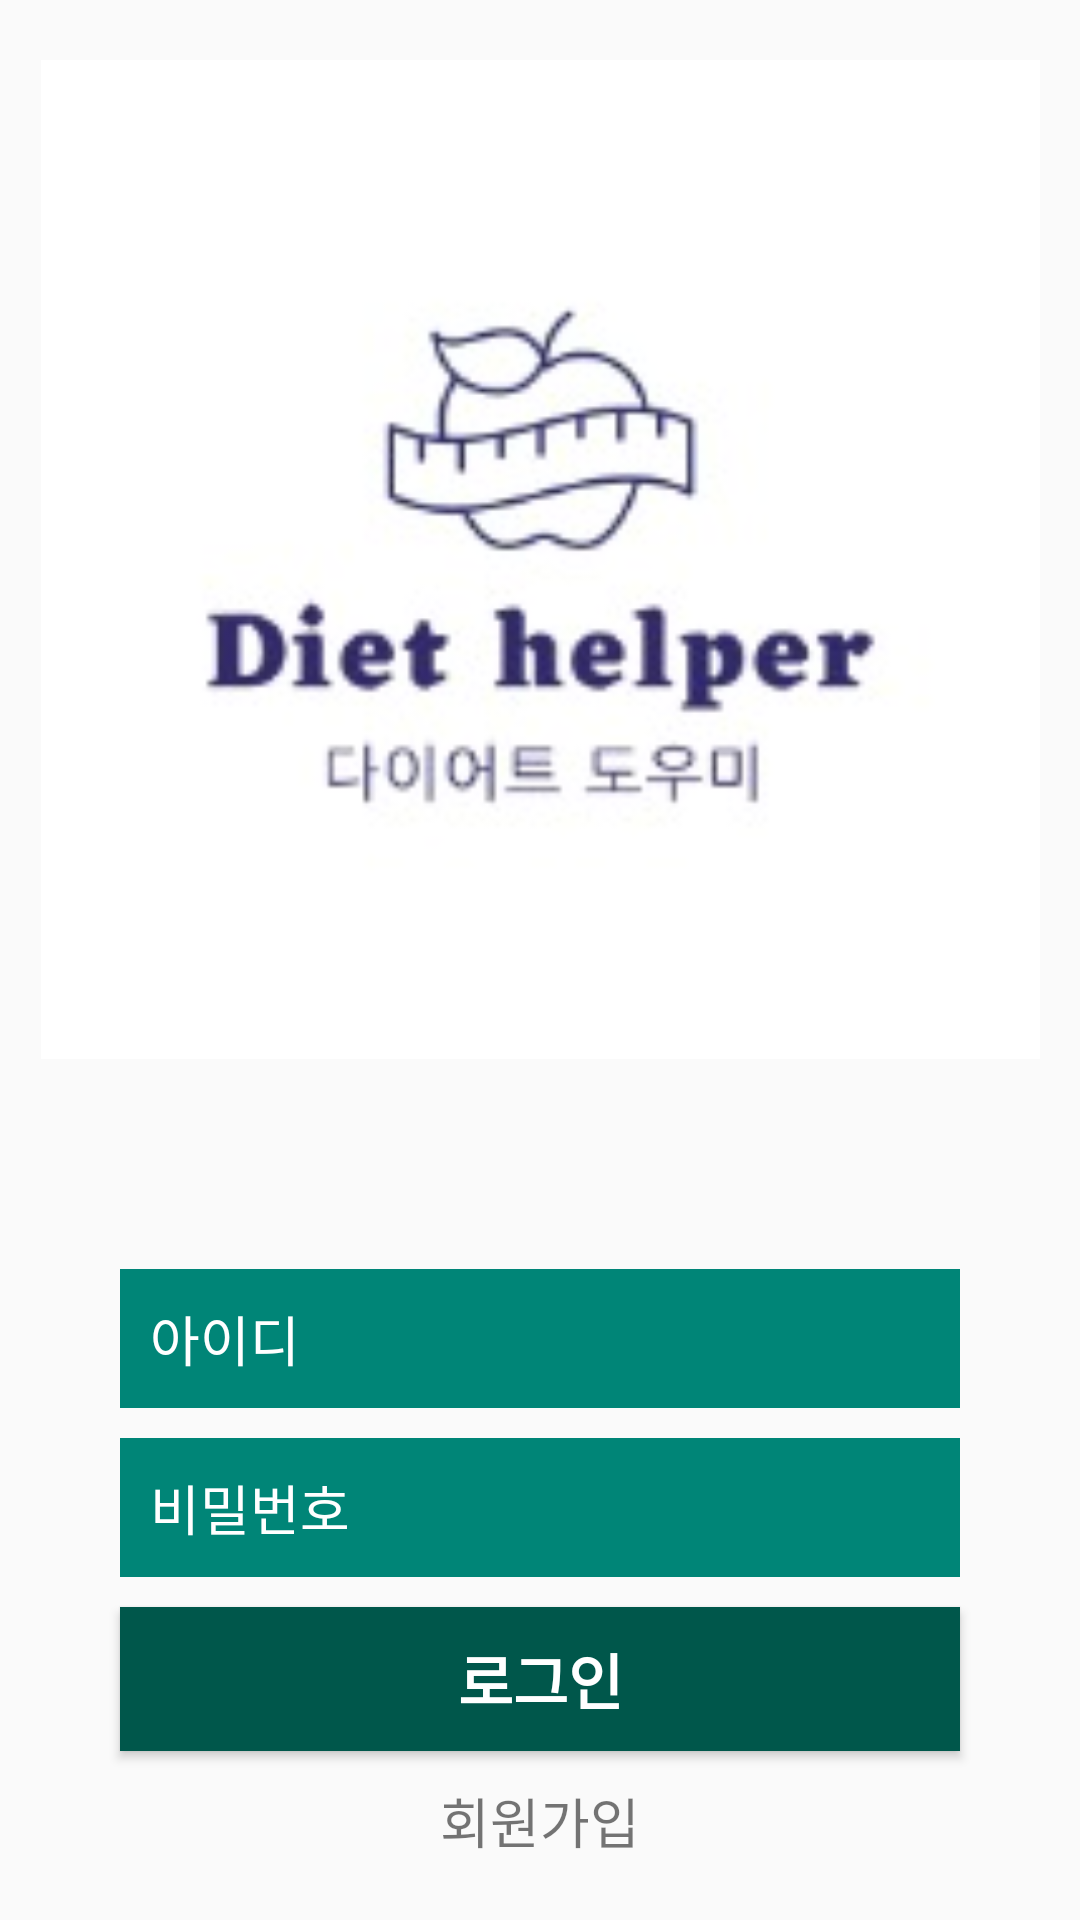

This screen was rendered from an Android layout file. Write that file and the resources it references.
<!-- AndroidManifest.xml: application theme AppTheme -->
<!-- res/layout/activity_login.xml -->
<?xml version="1.0" encoding="utf-8"?>
<RelativeLayout xmlns:android="http://schemas.android.com/apk/res/android"
    xmlns:app="http://schemas.android.com/apk/res-auto"
    xmlns:tools="http://schemas.android.com/tools"
    android:layout_width="match_parent"
    android:layout_height="match_parent"
    tools:context=".LoginActivity">


    <LinearLayout
        android:layout_width="match_parent"
        android:layout_height="match_parent"
        android:orientation="vertical">


        <ImageView
            android:id="@+id/logo"
            android:layout_width="387dp"
            android:layout_height="333dp"
            android:layout_gravity="center"
            android:layout_margin="20dp"
            app:srcCompat="@drawable/test" />


        <LinearLayout
            android:layout_width="match_parent"
            android:layout_height="match_parent"
            android:orientation="vertical">

            <EditText
                android:id="@+id/idText"
                android:layout_width="280dp"
                android:layout_height="wrap_content"
                android:layout_gravity="center"
                android:layout_marginTop="50dp"
                android:background="@color/colorPrimary"
                android:drawableStart="@drawable/ic_person_black_24dp"
                android:drawableLeft="@drawable/ic_person_black_24dp"
                android:hint="아이디"
                android:padding="10dp"
                android:textColor="#ffffff"
                android:textColorHint="#ffffff" />

            <EditText
                android:inputType="textPassword"
                android:layout_width="280dp"
                android:layout_height="wrap_content"
                android:hint="비밀번호"
                android:layout_gravity="center"
                android:padding="10dp"
                android:textColor="#ffffff"
                android:textColorHint="#ffffff"
                android:id="@+id/passwordText"
                android:drawableStart="@drawable/ic_lock_outline_black_24dp"
                android:drawableLeft="@drawable/ic_lock_outline_black_24dp"
                android:layout_marginTop="10dp"
                android:background="@color/colorPrimary"/>

            <Button
                android:id="@+id/loginButton"
                android:layout_width="280dp"
                android:layout_height="wrap_content"
                android:layout_gravity="center"
                android:layout_marginTop="10dp"
                android:background="@color/colorPrimaryDark"
                android:text="로그인"
                android:textColor="#ffffff"
                android:textSize="20dp"
                android:textStyle="bold" />

            <TextView
                android:id="@+id/registerButton"
                android:layout_width="wrap_content"
                android:layout_height="wrap_content"
                android:layout_gravity="center"
                android:layout_marginTop="10dp"
                android:text="회원가입"
                android:textSize="18dp" />

        </LinearLayout>

    </LinearLayout>

</RelativeLayout>
<!-- resources referenced by this layout -->
<resources>
  <color name="colorPrimary">#008577</color>
  <color name="colorPrimaryDark">#00574B</color>
  <!-- drawable test: png bitmap (drawable, 5586 bytes) -->
  <style name="AppTheme" parent="Theme.AppCompat.Light.NoActionBar">
          
          <item name="colorPrimary">@color/colorPrimary</item>
          <item name="colorPrimaryDark">@color/colorPrimaryDark</item>
          <item name="colorAccent">@color/colorAccent</item>
      </style>
  <color name="colorAccent">#F4085E</color>
</resources>
